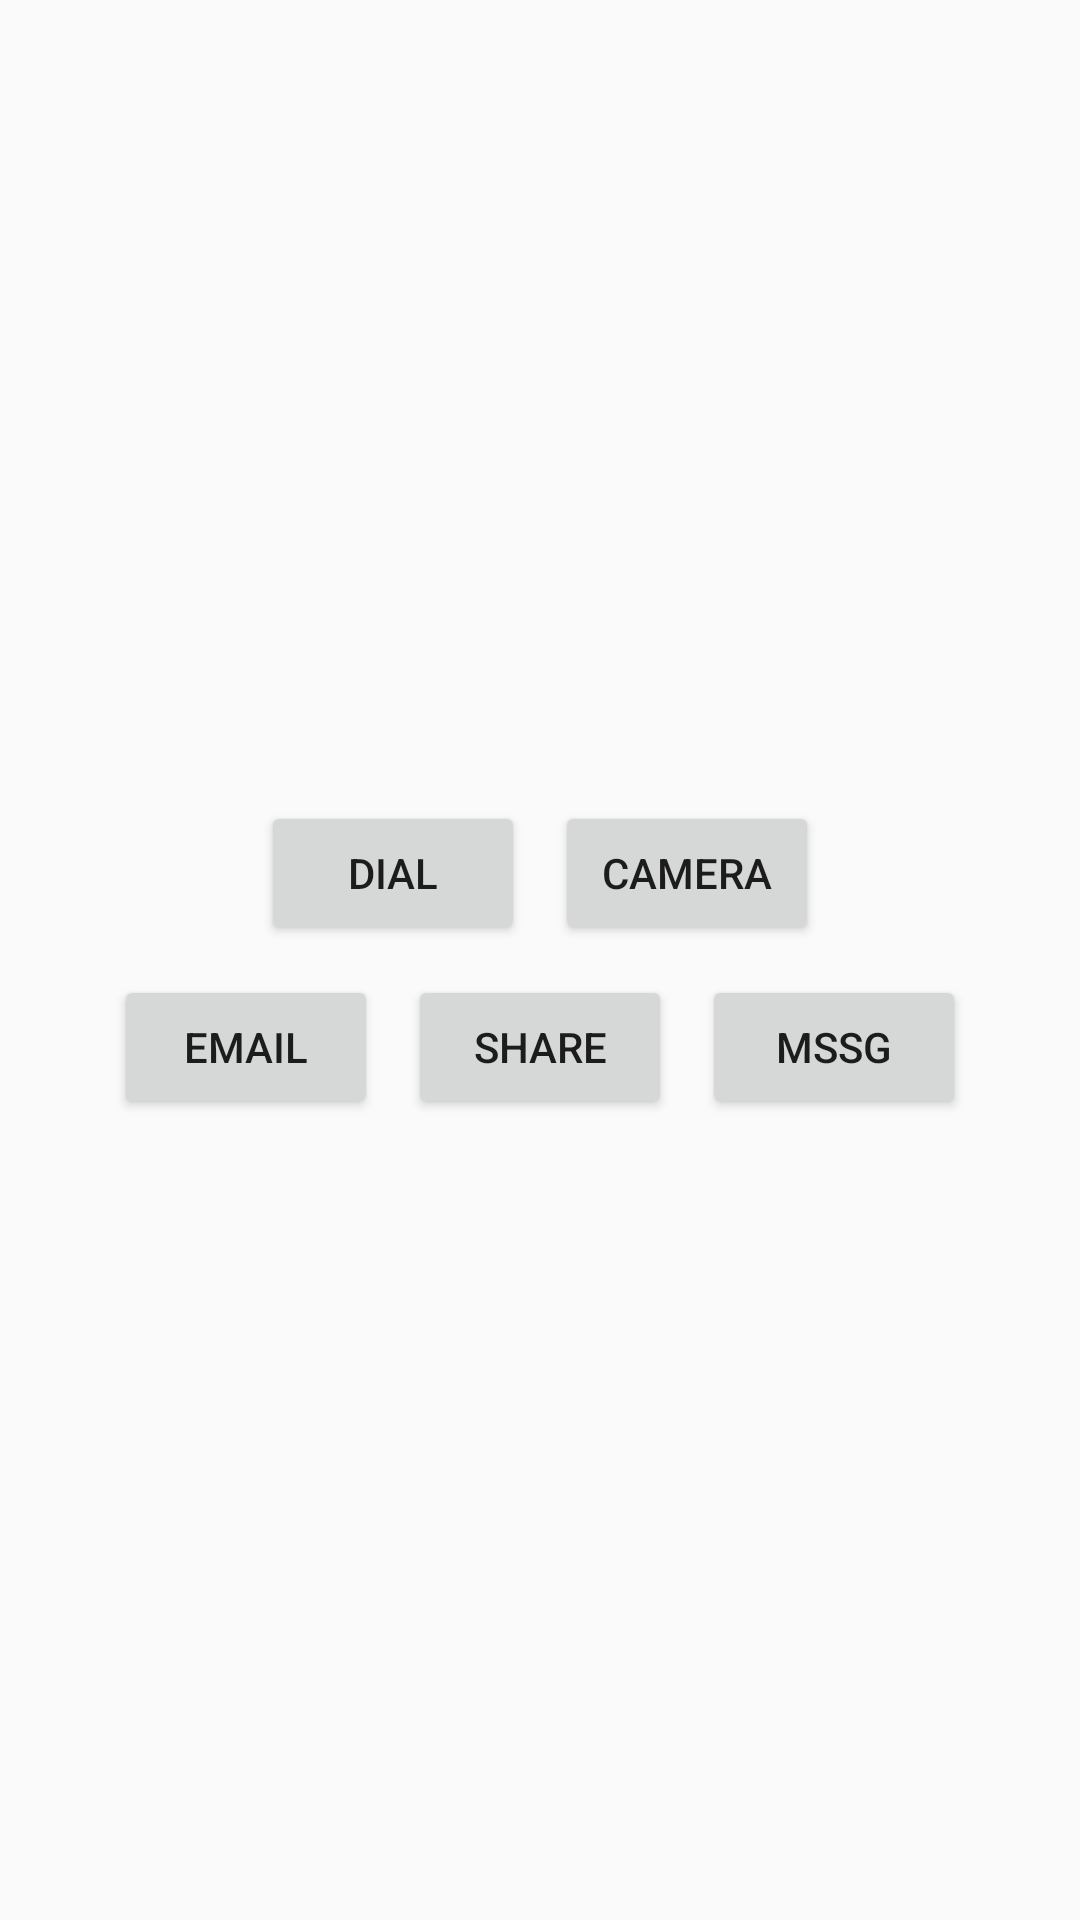

Write the Android layout XML for this screen, with the resource values it uses.
<!-- AndroidManifest.xml: application theme Theme.MAD_7 -->
<!-- res/layout/activity_main.xml -->
<?xml version="1.0" encoding="utf-8"?>
<LinearLayout
    xmlns:android="http://schemas.android.com/apk/res/android"
    xmlns:app="http://schemas.android.com/apk/res-auto"
    xmlns:tools="http://schemas.android.com/tools"
    android:layout_width="match_parent"
    android:layout_height="match_parent"
    android:orientation="vertical"
    android:gravity="center"
    tools:context=".implicit_intent">
    //implicit intent
    <LinearLayout
        android:layout_width="match_parent"
        android:layout_height="wrap_content"
        android:gravity="center">
        <Button
            android:id="@+id/btnDial"
            android:layout_width="wrap_content"
            android:layout_height="wrap_content"
            android:text="Dial"
            android:padding="5dp"
            android:layout_margin="5dp"/>

        <Button
            android:id="@+id/btnCam"
            android:layout_width="wrap_content"
            android:layout_height="wrap_content"
            android:text="Camera"
            android:padding="5dp"
            android:layout_margin="5dp"/>


    </LinearLayout>
    <LinearLayout
        android:layout_width="match_parent"
        android:layout_height="wrap_content"
        android:gravity="center">
        <Button
            android:id="@+id/btnEmail"
            android:layout_width="wrap_content"
            android:layout_height="wrap_content"
            android:text="Email"
            android:padding="5dp"
            android:layout_margin="5dp">
        </Button>
        <Button
            android:id="@+id/btnShare"
            android:layout_width="wrap_content"
            android:layout_height="wrap_content"
            android:text="Share"
            android:padding="5dp"
            android:layout_margin="5dp">
        </Button>
        <Button
            android:id="@+id/btnMssg"
            android:layout_width="wrap_content"
            android:layout_height="wrap_content"
            android:text="Mssg"
            android:padding="5dp"
            android:layout_margin="5dp">
        </Button>
    </LinearLayout>

</LinearLayout>
<!-- resources referenced by this layout -->
<resources>
  <style name="Theme.MAD_7" parent="Theme.AppCompat.Light.DarkActionBar">
          
          <item name="colorPrimary">@color/orange</item>
          <item name="colorPrimaryDark">@color/lightRed</item>
          <item name="colorAccent">@color/rust</item>
          
      </style>
  <color name="orange">#FF4F00</color>
  <color name="lightRed">#BF5700</color>
  <color name="rust">#B7410E</color>
</resources>
